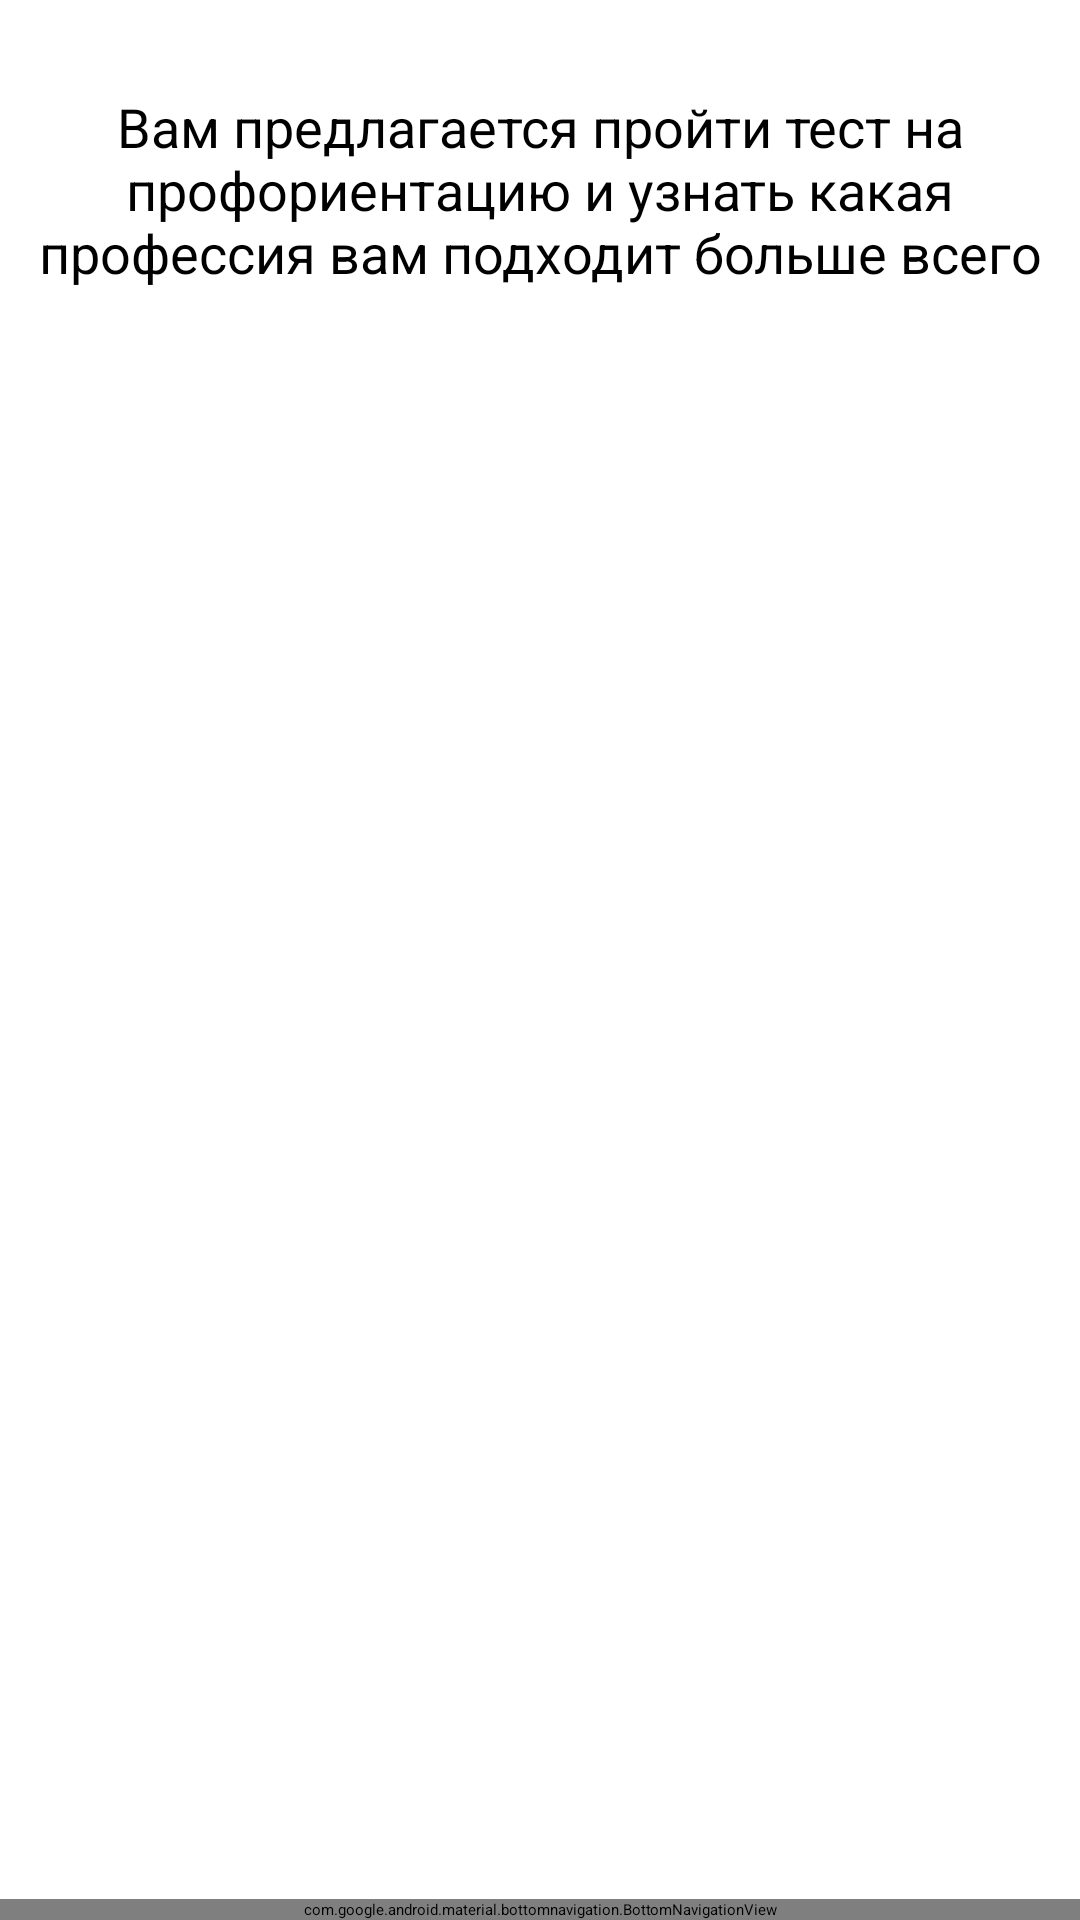

Write the Android layout XML for this screen, with the resource values it uses.
<!-- AndroidManifest.xml: application theme Theme.Universities -->
<!-- res/layout/activity_professional_orientation.xml -->
<?xml version="1.0" encoding="utf-8"?>
<LinearLayout xmlns:android="http://schemas.android.com/apk/res/android"
    xmlns:app="http://schemas.android.com/apk/res-auto"
    xmlns:tools="http://schemas.android.com/tools"
    android:layout_width="match_parent"
    android:layout_height="match_parent"
    android:orientation="vertical"
    tools:context=".profession.ProfessionalOrientation">

    <ScrollView
        android:layout_width="match_parent"
        android:layout_height="0dp"
        android:layout_weight="1">

        <RelativeLayout
            android:layout_width="match_parent"
            android:layout_height="wrap_content">

            <TextView
                android:id="@+id/textHeader"
                android:layout_width="match_parent"
                android:layout_height="wrap_content"
                android:layout_marginHorizontal="10dp"
                android:layout_marginTop="30dp"
                android:gravity="center_horizontal"
                android:text="@string/profOrient"
                android:textColor="@color/black"
                android:textSize="18sp" />

            <Button
                android:id="@+id/buttonStart"
                android:layout_width="match_parent"
                android:layout_height="wrap_content"
                android:layout_below="@+id/textHeader"
                android:layout_marginHorizontal="50dp"
                android:layout_marginTop="50dp"
                android:onClick="startButton"
                android:text="@string/startTest"
                android:visibility="gone" />

            <CheckBox
                android:id="@+id/checkBoxQ1"
                android:layout_width="wrap_content"
                android:layout_height="wrap_content"
                android:layout_below="@+id/textHeader"
                android:layout_marginTop="15dp"
                android:visibility="gone" />

            <CheckBox
                android:id="@+id/checkBoxQ2"
                android:layout_width="wrap_content"
                android:layout_height="wrap_content"
                android:layout_below="@+id/checkBoxQ1"
                android:layout_marginTop="10dp"
                android:visibility="gone" />

            <CheckBox
                android:id="@+id/checkBoxQ3"
                android:layout_width="wrap_content"
                android:layout_height="wrap_content"
                android:layout_below="@+id/checkBoxQ2"
                android:layout_marginTop="10dp"
                android:visibility="gone" />

            <Button
                android:id="@+id/buttonNextQ"
                android:layout_width="match_parent"
                android:layout_height="wrap_content"
                android:layout_below="@+id/checkBoxQ3"
                android:layout_marginHorizontal="50dp"
                android:layout_marginTop="30dp"
                android:onClick="setButtonNextQButtonFunk"
                android:text="Следующий вопрос"
                android:visibility="gone" />

            <Button
                android:id="@+id/buttonShowUniversities"
                android:layout_width="match_parent"
                android:layout_height="wrap_content"
                android:layout_below="@+id/buttonStart"
                android:layout_marginHorizontal="50dp"
                android:layout_marginTop="30dp"
                android:onClick="showUniversitiesButtonFunk"
                android:text="Показать университеты по итогам опроса"
                android:visibility="gone" />

        </RelativeLayout>
    </ScrollView>

    <include
        layout="@layout/element_bottom_navigation"
        android:layout_width="match_parent"
        android:layout_height="wrap_content"
        android:layout_alignParentBottom="true"
        android:layout_marginBottom="0dp" />

</LinearLayout>
<!-- res/layout/element_bottom_navigation.xml (included above) -->
<?xml version="1.0" encoding="utf-8"?>
<com.google.android.material.bottomnavigation.BottomNavigationView
    xmlns:android="http://schemas.android.com/apk/res/android"
    xmlns:app="http://schemas.android.com/apk/res-auto"
    android:id="@+id/navigation"
    android:layout_width="match_parent"
    android:layout_height="wrap_content"
    android:background="?android:attr/windowBackground"
    app:menu="@menu/bottom_nav_menu"
    />
<!-- resources referenced by this layout -->
<resources>
  <string name="profOrient">Вам предлагается пройти тест на профориентацию и узнать какая профессия вам подходит больше всего</string>
  <string name="startTest">Начать тест</string>
  <style name="Theme.Universities" parent="Theme.MaterialComponents.DayNight.NoActionBar">
          
          <item name="colorPrimary">@color/purple_500</item>
          <item name="colorPrimaryVariant">@color/purple_700</item>
          <item name="colorOnPrimary">@color/white</item>
          
          <item name="colorSecondary">@color/teal_200</item>
          <item name="colorSecondaryVariant">@color/teal_700</item>
          <item name="colorOnSecondary">@color/black</item>
          
          <item name="android:statusBarColor" tools:targetApi="l">?attr/colorPrimaryVariant</item>
          
      </style>
  <!-- not gathered from this repository: default colours our renderer supplied (Android Studio template values) -->
  <color name="purple_500">#FF6200EE</color>
  <color name="purple_700">#FF3700B3</color>
  <color name="teal_200">#FF03DAC5</color>
  <color name="teal_700">#FF018786</color>
  <color name="black">#FF000000</color>
  <color name="white">#FFFFFFFF</color>
</resources>
